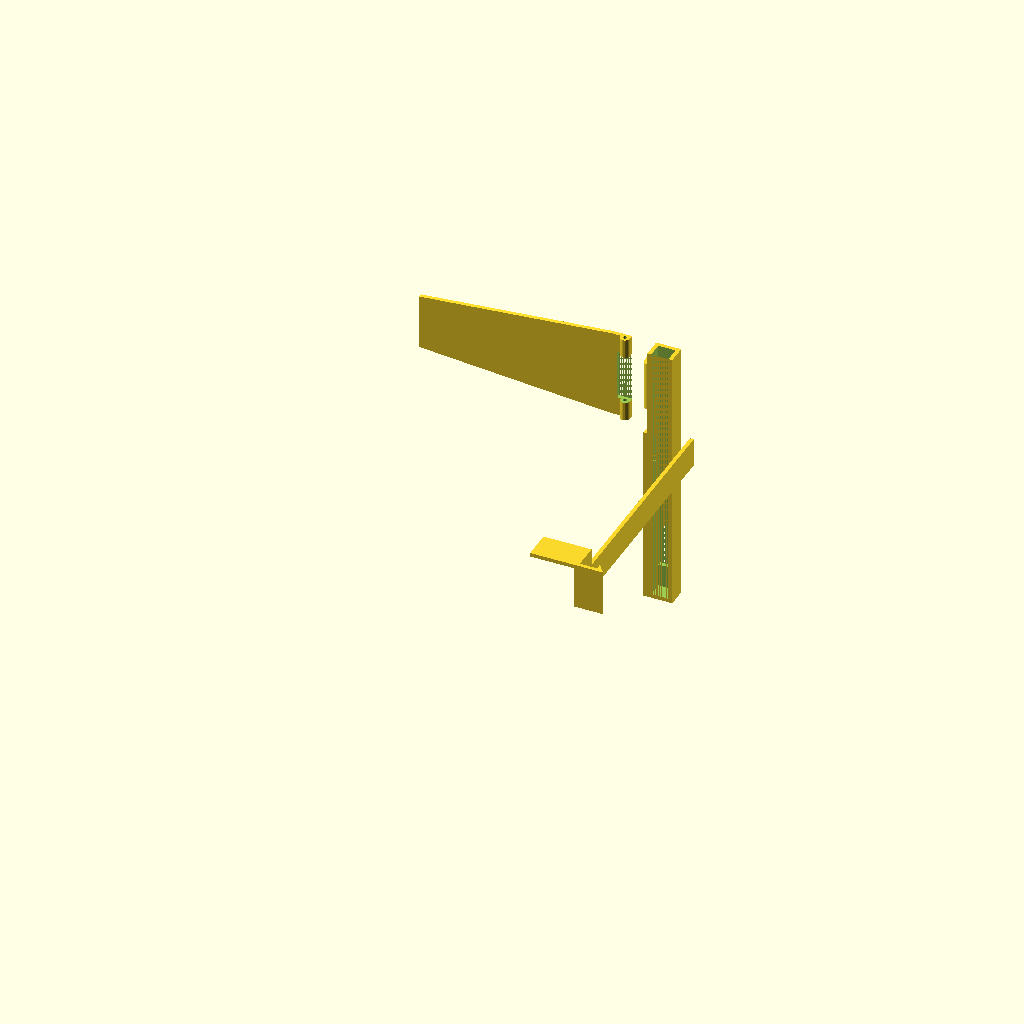
Cell 1: the model at its default parameters.
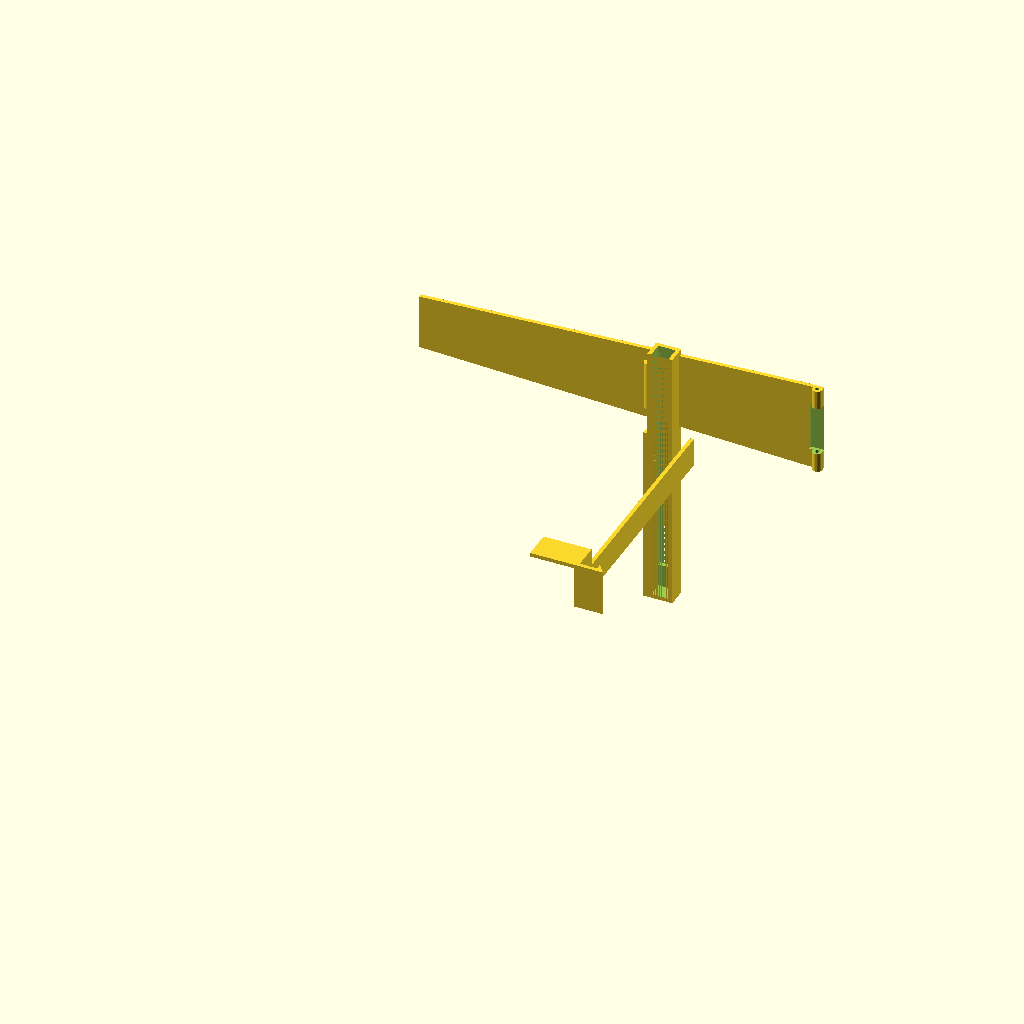
Cell 2 — p set to 200, the other parameters unchanged.
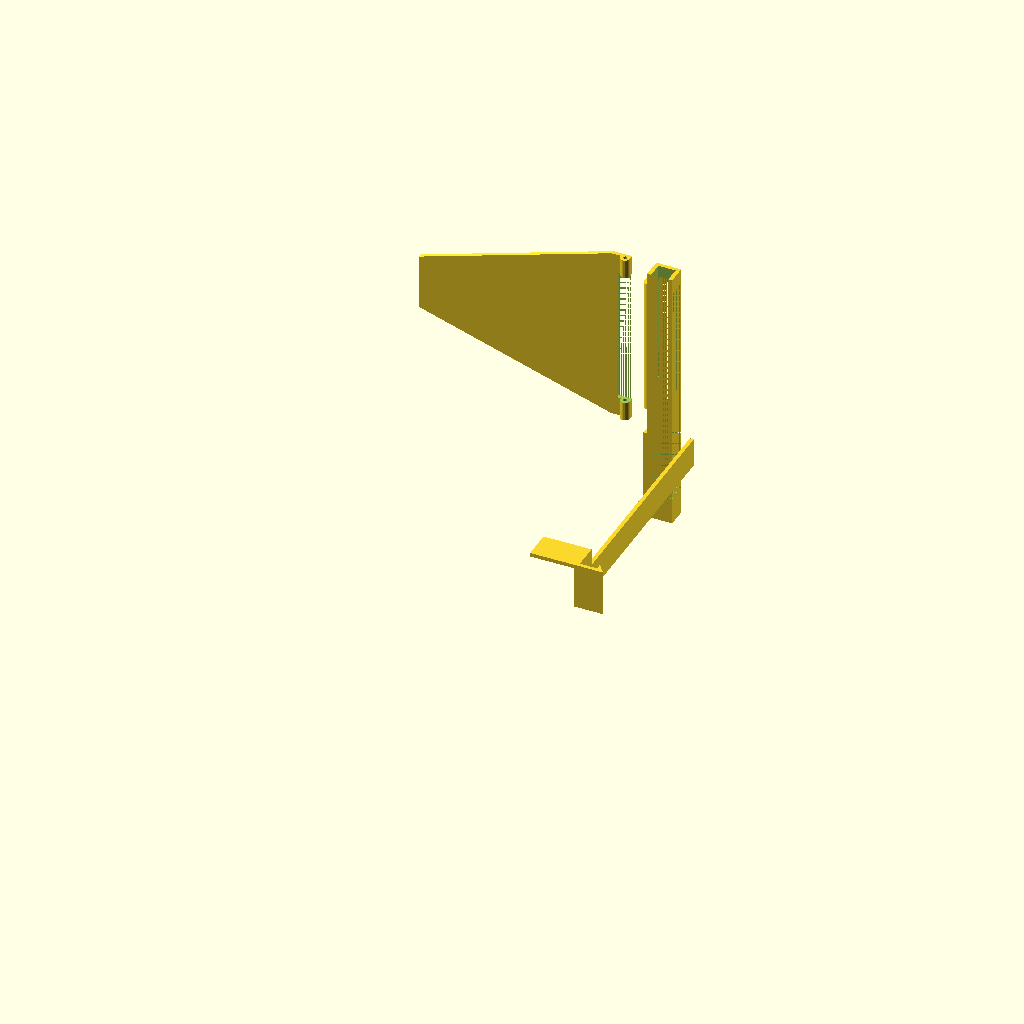
Cell 3: hMax = 92 (everything else at default).
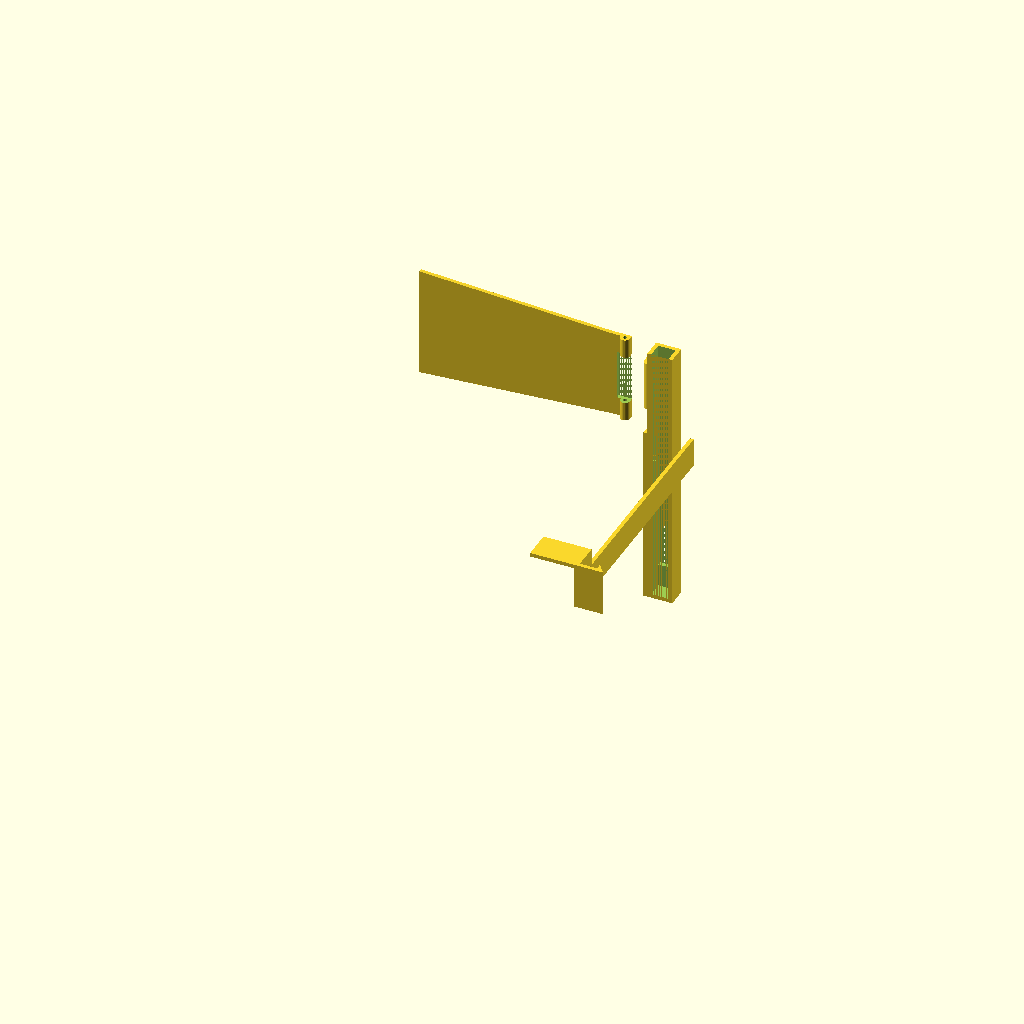
Cell 4: hMin = 58 (everything else at default).
One fixed orthographic camera (rotation 55°, 0°, 25°; colour scheme Cornfield) for every cell.
OpenSCAD source file inputs/thingiverse/files/thing-2046832/files/Support.scad:
$fn=20;

//Profondeur
p = 100;

hMax = 46;
hMin = 29;
hDiff2 = (hMax - hMin) /2;

//Epaisseur
e = 2;

Interieur = [
  [ 0, 0, hDiff2        ], //0
  [ p, 0, 0             ], //1
  [ p, 0, hMax          ], //2
  [ 0, 0, hMax -  hDiff2], //3
  [ 0, e, hDiff2        ], //4
  [ p, e, 0             ], //5
  [ p, e, hMax          ], //6
  [ 0, e, hMax - hDiff2]]; //7
  
  
CubeFaces = [
  [4,5,1,0],  // bottom
  [7,6,5,4],  // front
  [3,2,6,7],  // top
  [6,2,1,5],  // right
  [2,3,0,1],  // back
  [3,7,4,0]]; // left

//Insert
polyhedron( Interieur, CubeFaces );

//Gond Fixe
difference(){

    translate([p,0,0]){
        cube([10,e,hMax]);
        
        translate([7.5,-0.5,0]){
            cylinder(hMax,d=5);
        }
    }


    translate([p+3,-3,10]){
        cube([10 ,5,hMax-2*10]);        
    }
    
    translate([p+7.5,-0.5,5]){
        cylinder(hMax,d=2);
    } 
}
//Gond mobile
difference(){
    translate([117.5,0,10]){
        cube([5 ,e,hMax-2*10]);
        translate([2.5,-0.5,0]){
                cylinder(hMax-2*10,d=5);
        }
    }
    translate([120,-0.5,10]){
        cylinder(hMax-2*10,d=2);
    }
}

//Pince appuie fond bas et droite
translate([122.5,-10+2,-140+hMax]){
    difference(){
        cube([2+2+9 ,10,140]);
        translate([2,0,2]){
            cube([9 ,10-2,140]);
            translate([0,0,12]){
                cube([9+2 ,10,140-22]);
            }
        }
        translate([0,0,75]){
            cube([2 ,10,15]);
        }
    }
    translate([-2,0,0]){
        cube([2 ,10,140-hMax]);
    }

}

    translate([140,-127,-19]){
        cube([2 ,129,15]);
        translate([2,0,0]){
            cube([9 ,2,24]);
        }
        translate([0,0,15]){
            cube([2 ,15,5+2]);
        }
        translate([-25+2,0,22]){
            cube([25 ,15,2]);
        }

        translate([11,5,0]){
            rotate([0,270,180]){
                triangle3d(24,5,4);
            }
        }
    }


    
module triangle3d(l,w,h){
    polyhedron(
        points=[[0,0,0], [l,0,0], [l,w,0], [0,w,0], [0,w,h], [l,w,h]],
        faces=[[0,1,2,3],[5,4,3,2],[0,4,5,1],[0,3,4],[5,2,1]]
    );
}
 
Parameter table extracted from the source (name, type, default, range or options):
p: number, default 100
hMax: number, default 46
hMin: number, default 29
e: number, default 2
